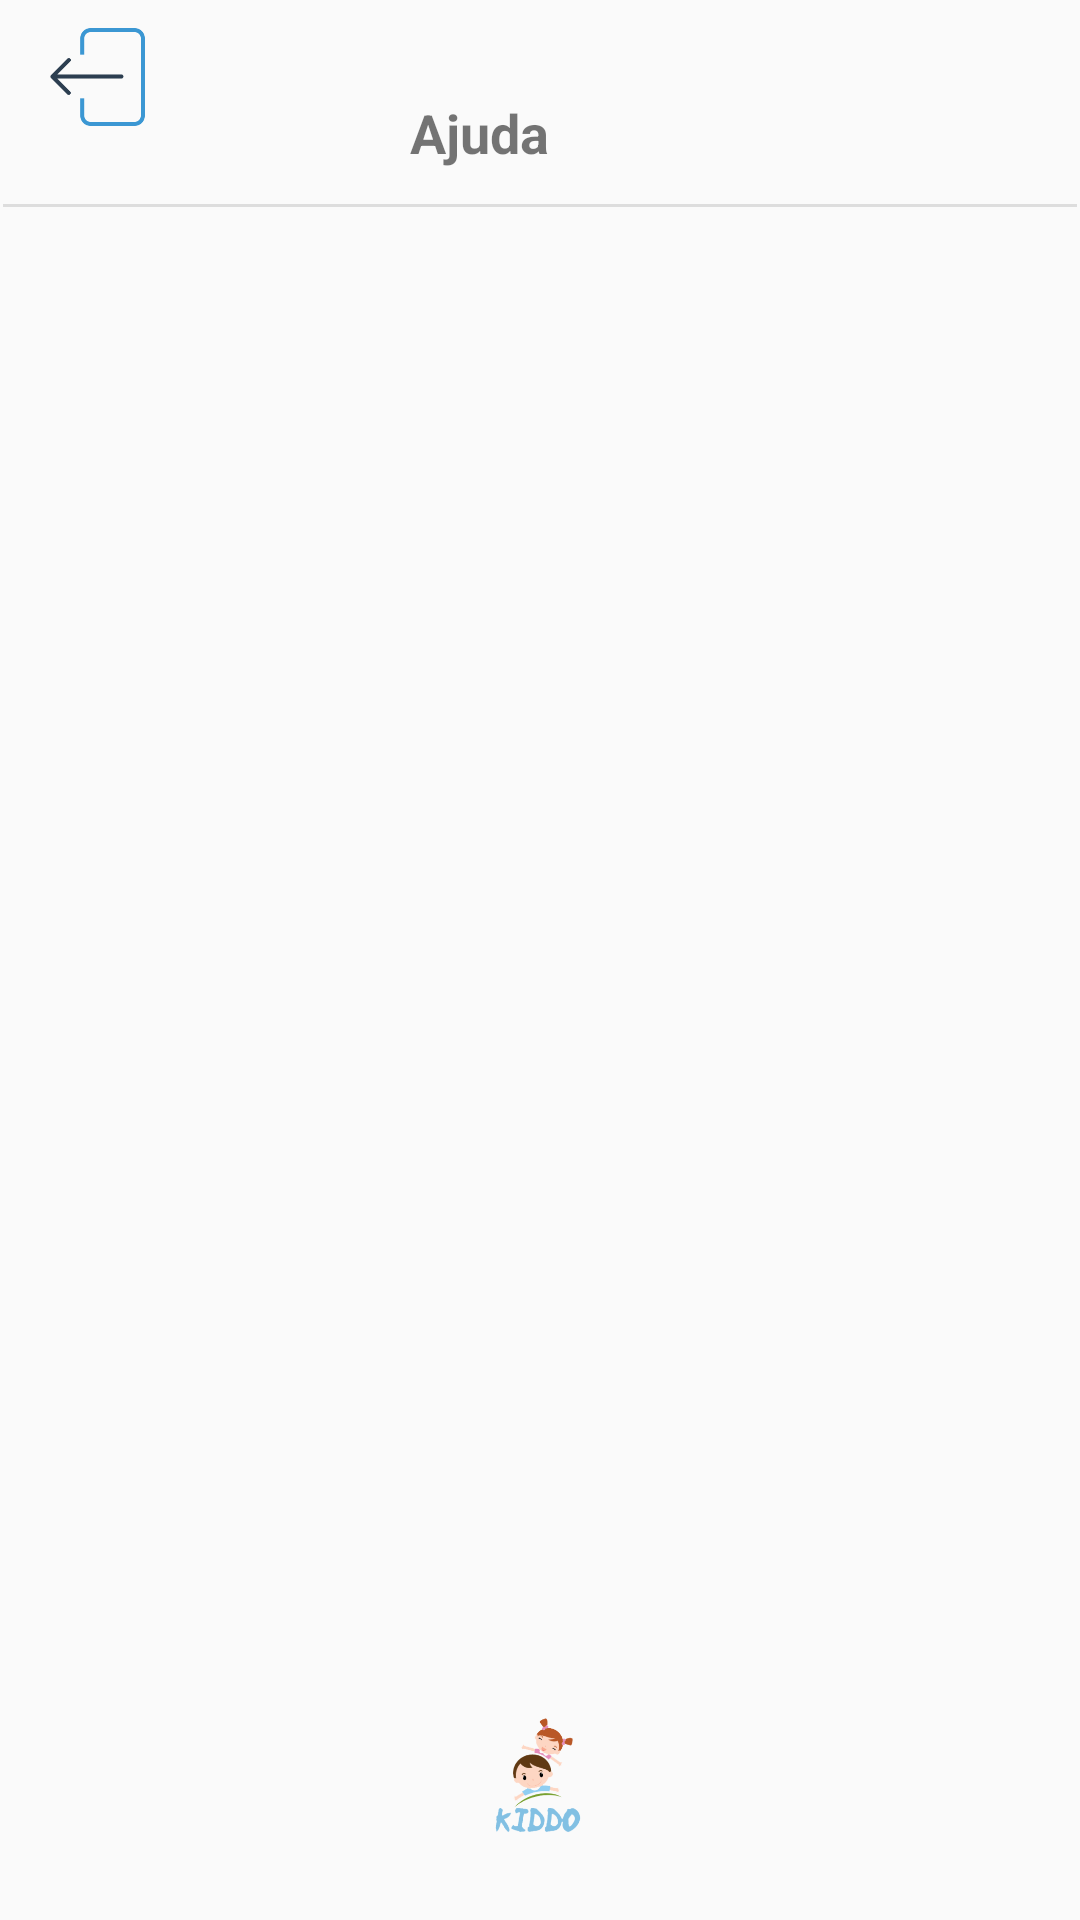

Write the Android layout XML for this screen, with the resource values it uses.
<!-- AndroidManifest.xml: application theme AppTheme -->
<!-- res/layout/activity_ajuda.xml -->
<?xml version="1.0" encoding="utf-8"?>
<RelativeLayout xmlns:android="http://schemas.android.com/apk/res/android"
    xmlns:app="http://schemas.android.com/apk/res-auto"
    xmlns:tools="http://schemas.android.com/tools"
    android:layout_width="match_parent"
    android:layout_height="match_parent"
    tools:context=".AjudaActivity">

    <ImageView
        android:id="@+id/logoKiddo"
        android:layout_width="120dp"
        android:layout_height="88dp"
        android:layout_alignParentStart="true"
        android:layout_alignParentEnd="true"
        android:layout_alignParentBottom="true"
        android:layout_marginStart="146dp"
        android:layout_marginTop="335dp"
        android:layout_marginEnd="145dp"
        android:layout_marginBottom="3dp"
        android:contentDescription="kiddo_logo"
        app:layout_constraintEnd_toEndOf="parent"
        app:layout_constraintStart_toStartOf="parent"
        app:layout_constraintTop_toTopOf="parent"
        app:srcCompat="@drawable/kiddos_logo" />

    <View
        android:id="@+id/divider"
        android:layout_width="409dp"
        android:layout_height="1dp"
        android:layout_marginStart="1dp"
        android:layout_marginTop="68dp"
        android:layout_marginEnd="1dp"
        android:background="#DDDDDD"
        app:layout_constraintEnd_toEndOf="parent"
        app:layout_constraintHorizontal_bias="1.0"
        app:layout_constraintStart_toStartOf="parent"
        app:layout_constraintTop_toTopOf="parent" />

    <ImageView
        android:id="@+id/voltar"
        android:layout_width="43dp"
        android:layout_height="59dp"
        android:layout_alignParentStart="true"
        android:layout_alignParentBottom="true"
        android:layout_marginStart="13dp"
        android:layout_marginEnd="103dp"
        android:layout_marginBottom="589dp"
        android:contentDescription="voltar"
        android:onClick="voltarDefinicoes"
        app:layout_constraintBottom_toBottomOf="parent"
        app:layout_constraintHorizontal_bias="0.008"
        app:layout_constraintStart_toStartOf="parent"
        app:srcCompat="@mipmap/voltar_atras" />

    <TextView
        android:id="@+id/textViewAcerca"
        android:layout_width="wrap_content"
        android:layout_height="wrap_content"
        android:layout_alignParentTop="true"
        android:layout_alignParentEnd="true"
        android:layout_marginTop="32dp"
        android:layout_marginEnd="177dp"
        android:text="Ajuda"
        android:textSize="18sp"
        android:textStyle="bold"
        app:layout_constraintEnd_toEndOf="parent"
        app:layout_constraintStart_toStartOf="parent"
        app:layout_constraintTop_toTopOf="parent" />


    <ScrollView
        android:layout_width="match_parent"
        android:layout_height="match_parent">

        <RelativeLayout
            android:layout_width="match_parent"
            android:layout_height="match_parent"
            android:layout_marginTop="150dp">

            <TextView
                android:id="@+id/titleWindow"
                android:layout_width="match_parent"
                android:layout_height="150dp"
                android:layout_marginTop="50dp" />

            <TextView
                android:id="@+id/messageWindow"
                android:layout_width="match_parent"
                android:layout_height="match_parent"
                android:layout_below="@+id/titleWindow" />

        </RelativeLayout>
    </ScrollView>

</RelativeLayout>
<!-- resources referenced by this layout -->
<resources>
  <!-- drawable kiddos_logo: png bitmap (drawable, 25703 bytes) -->
  <!-- mipmap voltar_atras: png bitmap (mipmap-xxhdpi, 4816 bytes) -->
  <style name="AppTheme" parent="Theme.AppCompat.Light.NoActionBar">
          
          <item name="colorPrimary">@color/colorPrimary</item>
          <item name="colorPrimaryDark">@color/colorPrimaryDark</item>
          <item name="colorAccent">@color/colorAccent</item>
      </style>
  <color name="colorPrimary">#008577</color>
  <color name="colorPrimaryDark">#00574B</color>
  <color name="colorAccent">#04FA04</color>
</resources>
